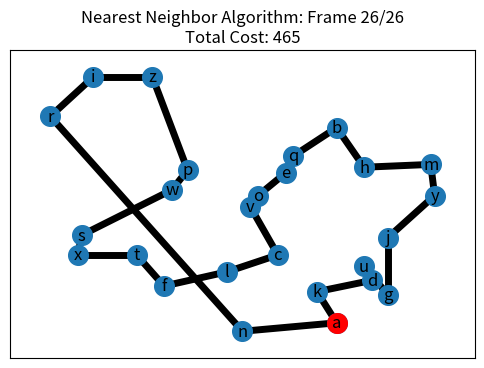

Here is the Python script that generated this plot:
import matplotlib.pyplot as plt
from matplotlib import animation
import networkx as nx
import numpy as np
import random


def getDiststaceBetween(G, n1: int, n2: int):
    attr = nx.get_node_attributes(G, 'pos')
    x1 = attr[nodeNames[n1]][0]
    x2 = attr[nodeNames[n2]][0]
    y1 = attr[nodeNames[n1]][1]
    y2 = attr[nodeNames[n2]][1]
    distance = ((x1 - x2)**2 + (y1 - y2)**2)**0.5

    return distance


def visit(G, n: int):
    nx.set_node_attributes(G, {nodeNames[n]: True}, "visited")


# define
numVerticies = 26  # random.randrange(3, 25)
random.seed(126)

# available node names
letters = ["a", "b", "c", "d", "e", "f", "g", "h", "i", "j", "k", "l",
           "m", "n", "o", "p", "q", "r", "s", "t", "u", "v", "w", "x", "y", "z"]

# sub array of letters up to numVerticies
nodeNames = letters[0:numVerticies]
#nodeNames = [str(n) for n in range(numVerticies)]

# create graph object
G = nx.Graph()
edgesAnimation = [[]]
frameCounter = 0
maxFrames = 0

# generate tuple, then add node to G
while len(G) < numVerticies:
    x = random.randrange(1, 100)
    y = random.randrange(1, 100)
    G.add_node(nodeNames[len(G)], pos=(x, y), visited=False)

# get node positions
pos = nx.get_node_attributes(G, 'pos')


# -- Nearest Neighbor portion -- #

availableVertecies = [n for n in range(numVerticies)]
randomStartingPoint = random.randrange(0, numVerticies-1)
visit(G, randomStartingPoint)
availableVertecies.remove(randomStartingPoint)
totalDistance = 0
edges = []

current = randomStartingPoint

while len(availableVertecies) != 0:
    smallest = (0, -1)
    for i in availableVertecies:
        dist = getDiststaceBetween(G, current, i)
        if smallest[1] == -1 or smallest[1] > dist:
            smallest = (i, dist)

    visit(G, smallest[0])
    availableVertecies.remove(smallest[0])
    totalDistance += smallest[1]
    edges.append((nodeNames[current], nodeNames[smallest[0]]))
    edgesAnimation.append([])
    for e in edges:
        edgesAnimation[frameCounter].append(e)
    frameCounter += 1
    maxFrames += 1
    current = smallest[0]
# connect the final edge to the first edge
edges.append((nodeNames[current], nodeNames[randomStartingPoint]))
totalDistance+= getDiststaceBetween(G, current, randomStartingPoint)
edgesAnimation.append([])
for e in edges:
    edgesAnimation[frameCounter].append(e)
frameCounter += 1
maxFrames += 1

print("Total cost: " + str(totalDistance))

fig, ax = plt.subplots(figsize=(6, 4))


frameCounter = 0


def simple_update(num):
    ax.clear()

    # Draw the graph with random node colors
    nx.draw_networkx_nodes(G, pos, node_size=200)
    nx.draw_networkx_nodes(G, pos, nodelist=nodeNames[randomStartingPoint],
                           node_size=200, node_color="r", label="Starting Point for NN alg")

    # edges
    nx.draw_networkx_edges(G, pos, edgelist=edgesAnimation[num], width=5)

    # labels for vertex
    nx.draw_networkx_labels(G, pos, font_size=12,
                            font_family="sans-serif")  # vertex labels
    # Set the title
    ax.set_title("Nearest Neighbor Algorithm: Frame {}/{}\nTotal Cost: {}".format(num+1, maxFrames, int(totalDistance)))


ani = animation.FuncAnimation(
    fig, simple_update, frames=maxFrames, fargs=())
ani.save('nearest-neighbor.gif', writer='Jared Trembley and Nick Leonard')
